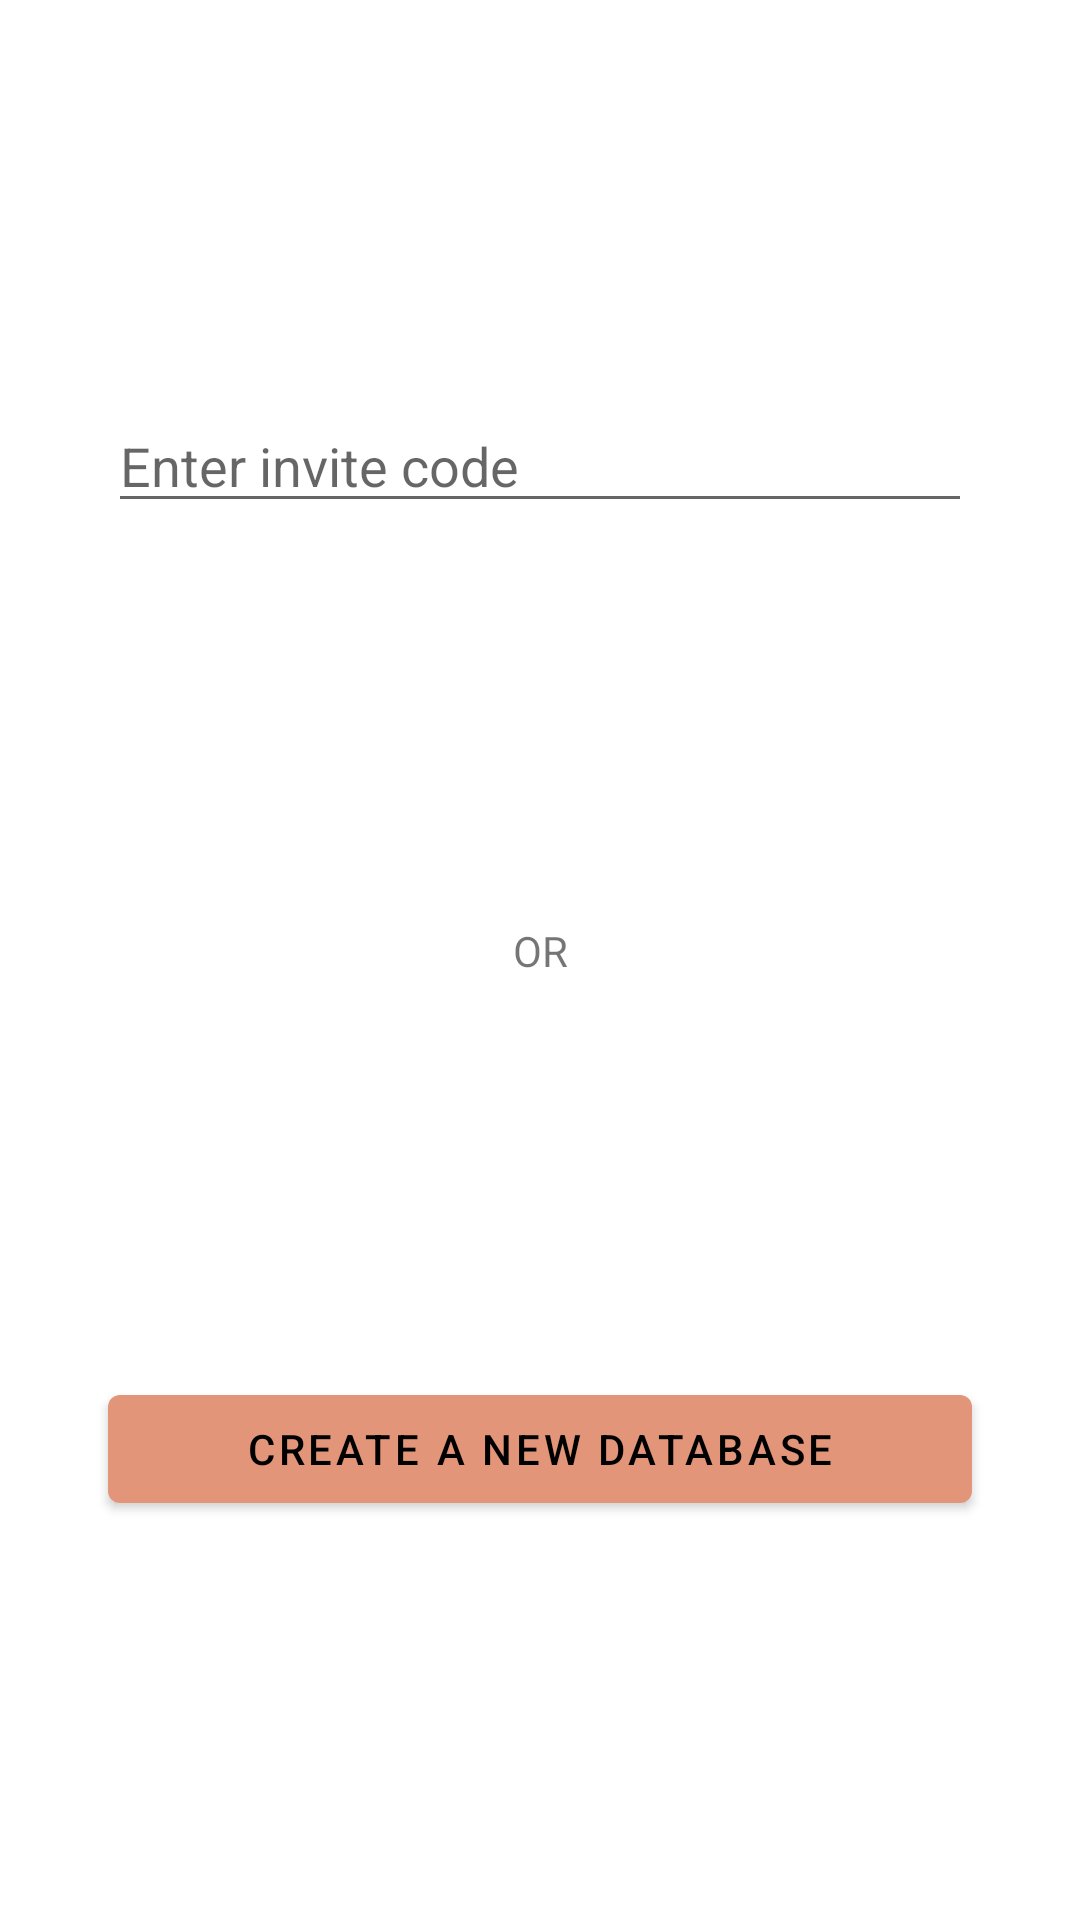

Reconstruct the res/layout file that produces this screen, plus the resources it refers to.
<!-- AndroidManifest.xml: application theme Theme.Checked -->
<!-- res/layout/activity_main.xml -->
<?xml version="1.0" encoding="utf-8"?>
<layout xmlns:android="http://schemas.android.com/apk/res/android"
    xmlns:app="http://schemas.android.com/apk/res-auto"
    xmlns:tools="http://schemas.android.com/tools">

    <data>

    </data>

    <androidx.constraintlayout.widget.ConstraintLayout
        android:layout_width="match_parent"
        android:layout_height="match_parent"
        tools:context=".ui.MainActivity">

        <EditText
            android:id="@+id/inviteCode"
            android:layout_width="0dp"
            android:layout_height="wrap_content"
            android:hint="@string/enter_invite_code"
            app:layout_constraintBottom_toTopOf="@+id/textView"
            app:layout_constraintEnd_toStartOf="@+id/guideline2"
            app:layout_constraintStart_toStartOf="@+id/guideline"
            app:layout_constraintTop_toTopOf="parent" />

        <TextView
            android:id="@+id/textView"
            android:layout_width="wrap_content"
            android:layout_height="wrap_content"
            android:text="@string/or"
            app:layout_constraintBottom_toTopOf="@id/createNew"
            app:layout_constraintTop_toBottomOf="@id/inviteCode"
            app:layout_constraintEnd_toStartOf="@+id/guideline2"
            app:layout_constraintStart_toStartOf="@+id/guideline"/>

        <com.google.android.material.button.MaterialButton
            android:id="@+id/createNew"
            android:layout_width="0dp"
            android:layout_height="wrap_content"
            android:text="@string/create_a_new_database"
            app:layout_constraintBottom_toBottomOf="parent"
            app:layout_constraintEnd_toStartOf="@+id/guideline2"
            app:layout_constraintStart_toStartOf="@+id/guideline"
            app:layout_constraintTop_toBottomOf="@+id/textView" />

        <androidx.constraintlayout.widget.Guideline
            android:id="@+id/guideline"
            android:layout_width="wrap_content"
            android:layout_height="wrap_content"
            android:orientation="vertical"
            app:layout_constraintGuide_percent="0.1"/>

        <androidx.constraintlayout.widget.Guideline
            android:id="@+id/guideline2"
            android:layout_width="wrap_content"
            android:layout_height="wrap_content"
            android:orientation="vertical"
            app:layout_constraintGuide_percent="0.9"/>

    </androidx.constraintlayout.widget.ConstraintLayout>
</layout>
<!-- resources referenced by this layout -->
<resources>
  <string name="create_a_new_database">Create a new Database</string>
  <string name="enter_invite_code">Enter invite code</string>
  <string name="or">OR</string>
  <style name="Theme.Checked" parent="Theme.MaterialComponents.DayNight.DarkActionBar">
          
          <item name="colorPrimary">@color/orange</item>
          <item name="colorPrimaryVariant">@color/orange_light</item>
          <item name="colorOnPrimary">@color/black</item>
          
          <item name="colorSecondary">@color/blue</item>
          <item name="colorSecondaryVariant">@color/blue_light</item>
          <item name="colorOnSecondary">@color/white</item>
          
          <item name="android:statusBarColor" tools:targetApi="l">?attr/colorPrimaryVariant</item>
          
      </style>
  <color name="orange">#e29578</color>
  <color name="orange_light">#ffddd2</color>
  <color name="black">#FF000000</color>
  <color name="blue">#006d77</color>
  <color name="blue_light">#83c5be</color>
  <color name="white">#FFFFFFFF</color>
</resources>
